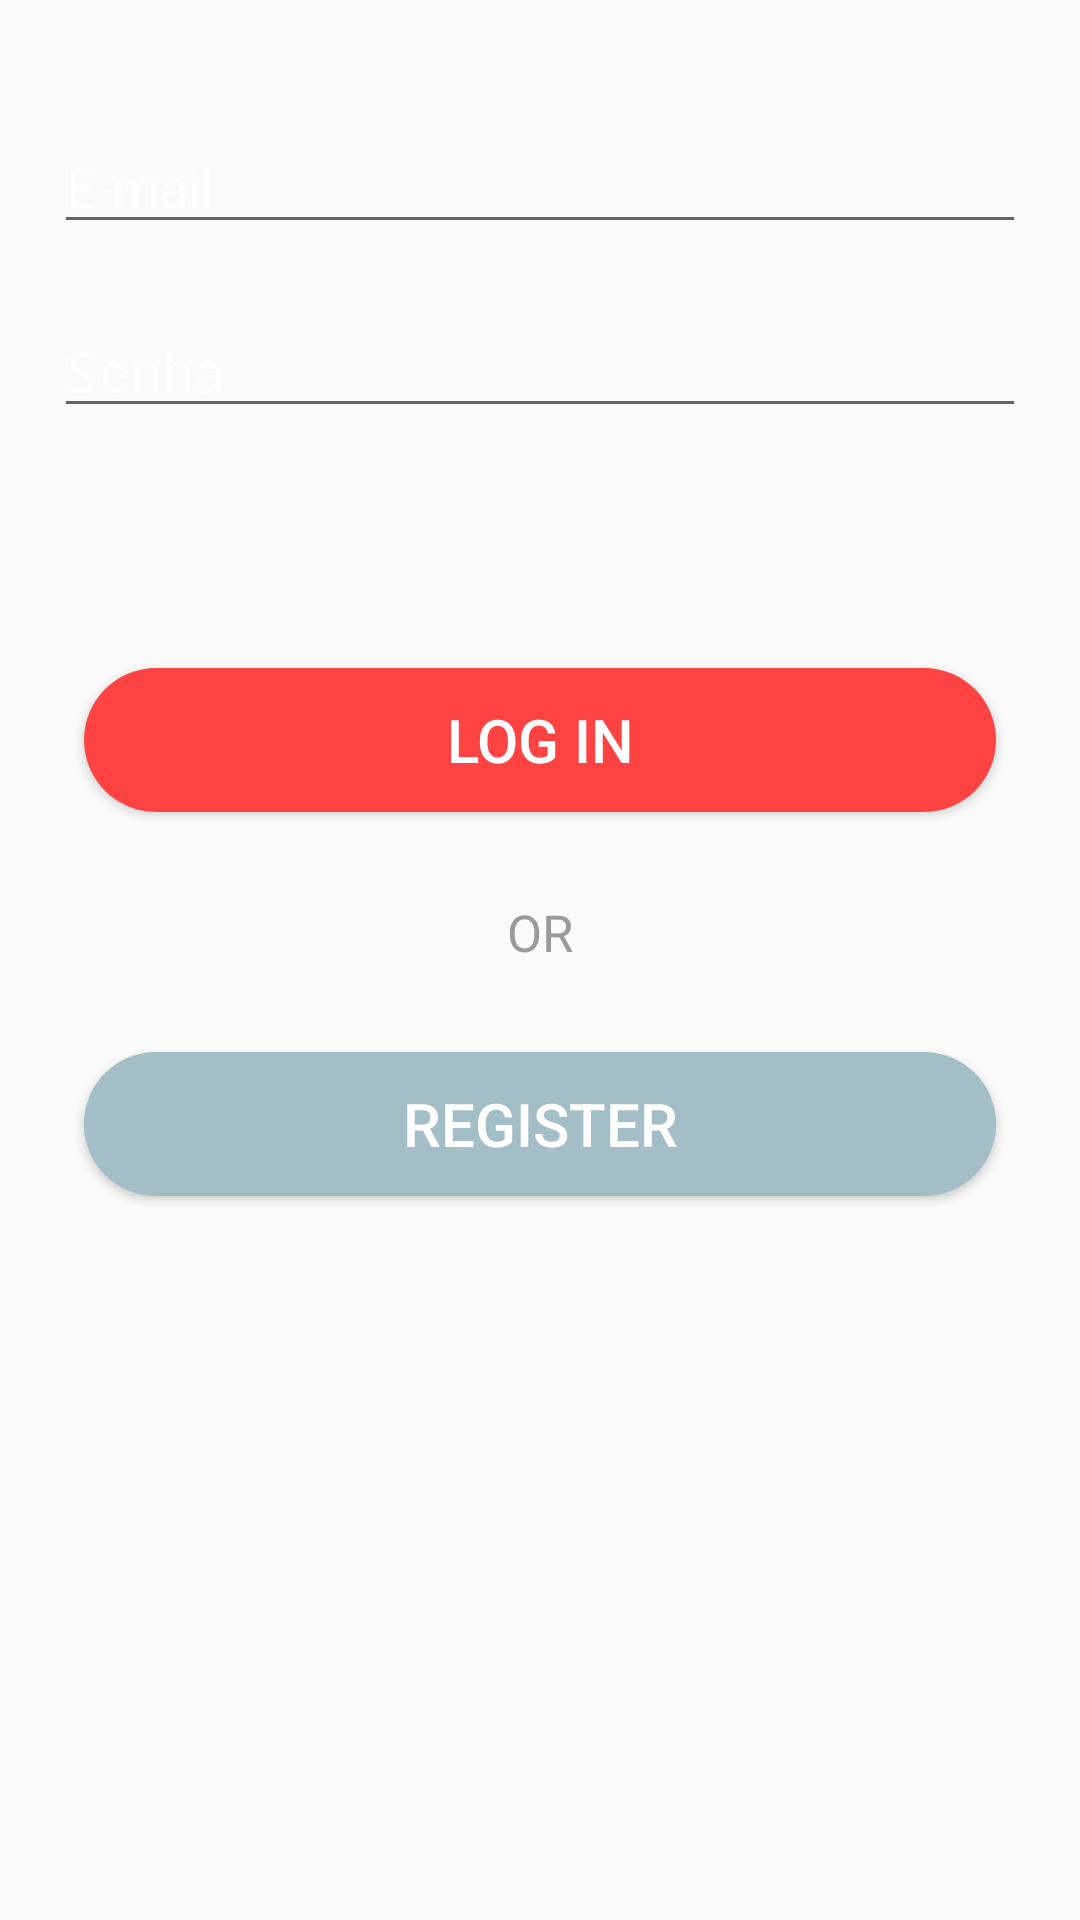

The Android layout XML behind this screen, and the referenced resources:
<!-- AndroidManifest.xml: application theme AppTheme -->
<!-- res/layout/fragment_login.xml -->
<?xml version="1.0" encoding="utf-8"?>
<FrameLayout xmlns:android="http://schemas.android.com/apk/res/android"
    xmlns:app="http://schemas.android.com/apk/res-auto"
    xmlns:tools="http://schemas.android.com/tools"
    android:layout_width="match_parent"
    android:layout_height="match_parent"
    tools:context=".Fragments.LoginFragment">

    <androidx.constraintlayout.widget.ConstraintLayout
        android:layout_width="match_parent"
        android:layout_height="match_parent">

        <EditText
            android:id="@+id/etEmail"
            android:layout_width="match_parent"
            android:layout_height="wrap_content"
            android:layout_marginStart="18dp"
            android:layout_marginTop="40dp"
            android:layout_marginEnd="18dp"
            android:hint="@string/e_mail"
            android:textColor="@color/white"
            android:textColorHint="@color/white"
            app:layout_constraintEnd_toEndOf="parent"
            app:layout_constraintStart_toStartOf="parent"
            app:layout_constraintTop_toTopOf="parent" />


        <EditText
            android:id="@+id/etSenha"
            android:layout_width="match_parent"
            android:layout_height="wrap_content"
            android:layout_marginStart="18dp"
            android:layout_marginTop="20dp"
            android:layout_marginEnd="18dp"
            android:hint="@string/senhaLogin"
            android:textColorHint="@color/white"
            android:textColor="@color/white"
            android:inputType="textPassword"
            app:layout_constraintStart_toStartOf="@id/etEmail"
            app:layout_constraintTop_toBottomOf="@id/etEmail" />


        <TextView
            android:layout_width="0dp"
            android:layout_height="wrap_content"
            android:text="OR"
            android:textAlignment="center"
            android:textColor="#8A494747"
            android:textSize="17dp"
            app:layout_constraintBottom_toTopOf="@id/btnRegister"
            app:layout_constraintEnd_toEndOf="parent"
            app:layout_constraintStart_toStartOf="parent"
            app:layout_constraintTop_toBottomOf="@id/btnLogin" />


        <androidx.appcompat.widget.AppCompatButton
            android:id="@+id/btnLogin"
            style="@style/ButtonDefault"
            android:layout_width="0dp"
            android:layout_height="wrap_content"
            android:layout_marginTop="80dp"
            android:background="@drawable/custom_button"
            android:text="@string/log_in"
            android:textColor="@color/white"
            app:layout_constraintEnd_toEndOf="parent"
            app:layout_constraintStart_toStartOf="parent"
            app:layout_constraintTop_toBottomOf="@id/etSenha" />

        <androidx.appcompat.widget.AppCompatButton
            android:id="@+id/btnRegister"
            style="@style/ButtonDefault"
            android:layout_width="0dp"
            android:layout_height="wrap_content"
            android:layout_marginTop="80dp"
            android:background="@drawable/custom_button_register"
            android:text="@string/register"
            android:textColor="@color/white"
            app:layout_constraintEnd_toEndOf="parent"
            app:layout_constraintStart_toStartOf="parent"
            app:layout_constraintTop_toBottomOf="@id/btnLogin" />

    </androidx.constraintlayout.widget.ConstraintLayout>

</FrameLayout>
<!-- resources referenced by this layout -->
<resources>
  <color name="white">#ffffff</color>
  <!-- drawable custom_button (drawable) -->
  <?xml version="1.0" encoding="utf-8"?>
  <shape xmlns:android="http://schemas.android.com/apk/res/android">
      <solid android:color="@color/red"/>
      <corners android:radius="100px"/>
  </shape>
  <!-- drawable custom_button_register (drawable) -->
  <?xml version="1.0" encoding="utf-8"?>
  <shape xmlns:android="http://schemas.android.com/apk/res/android">
      <solid android:color="@color/lightGray"/>
      <corners android:radius="100px"/>
  </shape>
  <string name="e_mail">E-mail</string>
  <string name="log_in">LOG IN</string>
  <string name="register">REGISTER</string>
  <string name="senhaLogin">Senha</string>
  <style name="ButtonDefault">
          <item name="android:radius"> 33dp</item>
         <item name="android:layout_marginRight">28dp</item>
          <item name="android:layout_marginLeft">28dp</item>
          <item name="android:textAlignment">center</item>
          <item name="android:textSize">20dp</item>
      </style>
  <style name="AppTheme" parent="Theme.AppCompat.DayNight.DarkActionBar">
          
          <item name="colorPrimary">@color/colorPrimary</item>
          <item name="colorPrimaryDark">@color/colorPrimaryDark</item>
          <item name="colorAccent">@color/colorAccent</item>
  
      </style>
  <color name="red">#FF4343</color>
  <color name="lightGray">#A3BEC6</color>
  <color name="colorPrimary">#6200EE</color>
  <color name="colorPrimaryDark">#3700B3</color>
  <color name="colorAccent">#03DAC5</color>
</resources>
